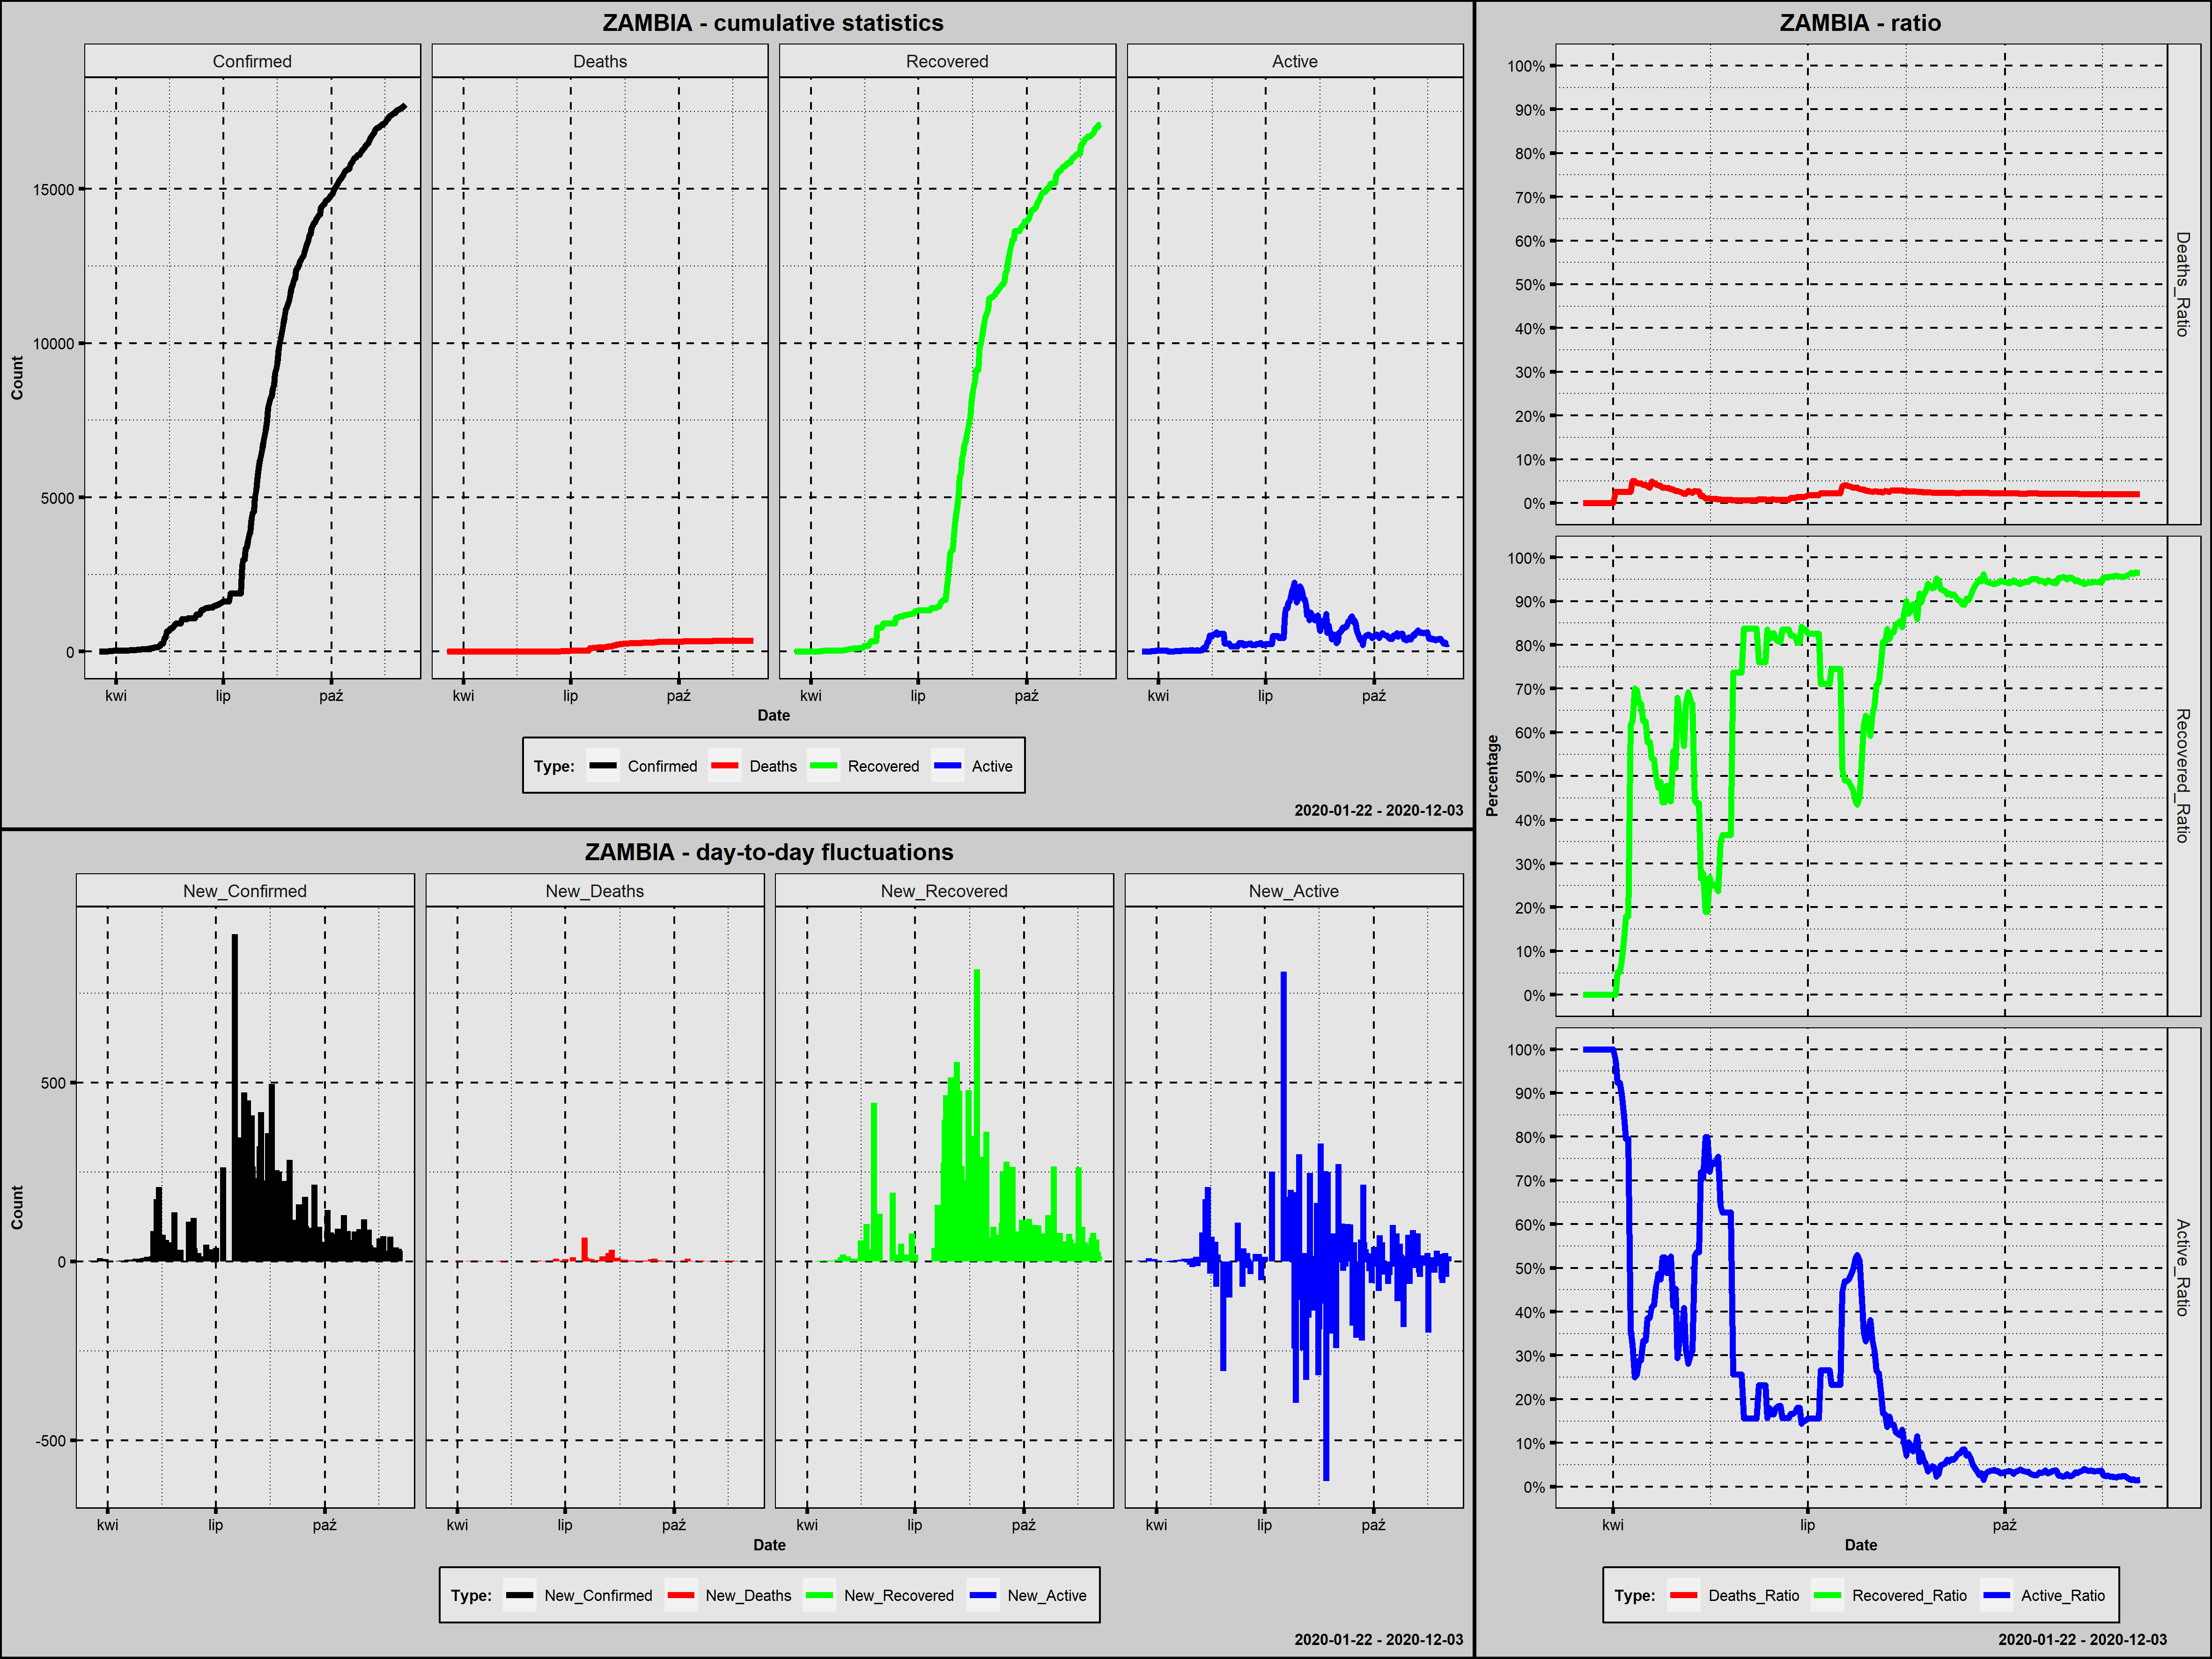

Data behind this chart, as committed beside it:
Country; Date; Confirmed; New_Confirmed; Deaths; New_Deaths; Recovered; New_Recovered; Active; New_Active; Year; Month; Day; Week_Day; Deaths_Ratio; Recovered_Ratio; Active_Ratio; 1_Confirmed; 100_Confirmed; New_Confirmed_Rank; New_Deaths_Rank; New_Recovered_Rank; New_Active_Rank
Zambia; 2020-03-18; 2; 2; 0; 0; 0; 0; 2; 2; 2020; marzec; 18; środa; 0,0000; 0,0000; 1,0000; 1; 0; 195,5; 168,5; 213,5; 113,5
Zambia; 2020-03-19; 2; 0; 0; 0; 0; 0; 2; 0; 2020; marzec; 19; czwartek; 0,0000; 0,0000; 1,0000; 2; 0; 232,5; 168,5; 213,5; 149,5
Zambia; 2020-03-20; 2; 0; 0; 0; 0; 0; 2; 0; 2020; marzec; 20; piątek; 0,0000; 0,0000; 1,0000; 3; 0; 232,5; 168,5; 213,5; 149,5
Zambia; 2020-03-21; 2; 0; 0; 0; 0; 0; 2; 0; 2020; marzec; 21; sobota; 0,0000; 0,0000; 1,0000; 4; 0; 232,5; 168,5; 213,5; 149,5
Zambia; 2020-03-22; 3; 1; 0; 0; 0; 0; 3; 1; 2020; marzec; 22; niedziela; 0,0000; 0,0000; 1,0000; 5; 0; 200,5; 168,5; 213,5; 120,0
Zambia; 2020-03-23; 3; 0; 0; 0; 0; 0; 3; 0; 2020; marzec; 23; poniedziałek; 0,0000; 0,0000; 1,0000; 6; 0; 232,5; 168,5; 213,5; 149,5
Zambia; 2020-03-24; 3; 0; 0; 0; 0; 0; 3; 0; 2020; marzec; 24; wtorek; 0,0000; 0,0000; 1,0000; 7; 0; 232,5; 168,5; 213,5; 149,5
Zambia; 2020-03-25; 12; 9; 0; 0; 0; 0; 12; 9; 2020; marzec; 25; środa; 0,0000; 0,0000; 1,0000; 8; 0; 166,5; 168,5; 213,5; 84,0
Zambia; 2020-03-26; 16; 4; 0; 0; 0; 0; 16; 4; 2020; marzec; 26; czwartek; 0,0000; 0,0000; 1,0000; 9; 0; 185,5; 168,5; 213,5; 105,0
Zambia; 2020-03-27; 22; 6; 0; 0; 0; 0; 22; 6; 2020; marzec; 27; piątek; 0,0000; 0,0000; 1,0000; 10; 0; 176,0; 168,5; 213,5; 96,5
Zambia; 2020-03-28; 28; 6; 0; 0; 0; 0; 28; 6; 2020; marzec; 28; sobota; 0,0000; 0,0000; 1,0000; 11; 0; 176,0; 168,5; 213,5; 96,5
Zambia; 2020-03-29; 29; 1; 0; 0; 0; 0; 29; 1; 2020; marzec; 29; niedziela; 0,0000; 0,0000; 1,0000; 12; 0; 200,5; 168,5; 213,5; 120,0
Zambia; 2020-03-30; 35; 6; 0; 0; 0; 0; 35; 6; 2020; marzec; 30; poniedziałek; 0,0000; 0,0000; 1,0000; 13; 0; 176,0; 168,5; 213,5; 96,5
Zambia; 2020-03-31; 35; 0; 0; 0; 0; 0; 35; 0; 2020; marzec; 31; wtorek; 0,0000; 0,0000; 1,0000; 14; 0; 232,5; 168,5; 213,5; 149,5
Zambia; 2020-04-01; 36; 1; 0; 0; 0; 0; 36; 1; 2020; kwiecień; 1; środa; 0,0000; 0,0000; 1,0000; 15; 0; 200,5; 168,5; 213,5; 120,0
Zambia; 2020-04-02; 39; 3; 1; 1; 0; 0; 38; 2; 2020; kwiecień; 2; czwartek; 0,0256; 0,0000; 0,9744; 16; 0; 191,5; 63,0; 213,5; 113,5
Zambia; 2020-04-03; 39; 0; 1; 0; 2; 2; 36; -2; 2020; kwiecień; 3; piątek; 0,0256; 0,0513; 0,9231; 17; 0; 232,5; 168,5; 156,0; 182,0
Zambia; 2020-04-04; 39; 0; 1; 0; 2; 0; 36; 0; 2020; kwiecień; 4; sobota; 0,0256; 0,0513; 0,9231; 18; 0; 232,5; 168,5; 213,5; 149,5
Zambia; 2020-04-05; 39; 0; 1; 0; 3; 1; 35; -1; 2020; kwiecień; 5; niedziela; 0,0256; 0,0769; 0,8974; 19; 0; 232,5; 168,5; 163,0; 178,0
Zambia; 2020-04-06; 39; 0; 1; 0; 5; 2; 33; -2; 2020; kwiecień; 6; poniedziałek; 0,0256; 0,1282; 0,8462; 20; 0; 232,5; 168,5; 156,0; 182,0
Zambia; 2020-04-07; 39; 0; 1; 0; 7; 2; 31; -2; 2020; kwiecień; 7; wtorek; 0,0256; 0,1795; 0,7949; 21; 0; 232,5; 168,5; 156,0; 182,0
Zambia; 2020-04-08; 39; 0; 1; 0; 7; 0; 31; 0; 2020; kwiecień; 8; środa; 0,0256; 0,1795; 0,7949; 22; 0; 232,5; 168,5; 213,5; 149,5
Zambia; 2020-04-09; 39; 0; 1; 0; 24; 17; 14; -17; 2020; kwiecień; 9; czwartek; 0,0256; 0,6154; 0,3590; 23; 0; 232,5; 168,5; 116,0; 201,5
Zambia; 2020-04-10; 40; 1; 2; 1; 25; 1; 13; -1; 2020; kwiecień; 10; piątek; 0,0500; 0,6250; 0,3250; 24; 0; 200,5; 63,0; 163,0; 178,0
Zambia; 2020-04-11; 40; 0; 2; 0; 28; 3; 10; -3; 2020; kwiecień; 11; sobota; 0,0500; 0,7000; 0,2500; 25; 0; 232,5; 168,5; 149,5; 185,0
Zambia; 2020-04-12; 43; 3; 2; 0; 30; 2; 11; 1; 2020; kwiecień; 12; niedziela; 0,0465; 0,6977; 0,2558; 26; 0; 191,5; 168,5; 156,0; 120,0
Zambia; 2020-04-13; 45; 2; 2; 0; 30; 0; 13; 2; 2020; kwiecień; 13; poniedziałek; 0,0444; 0,6667; 0,2889; 27; 0; 195,5; 168,5; 213,5; 113,5
Zambia; 2020-04-14; 45; 0; 2; 0; 30; 0; 13; 0; 2020; kwiecień; 14; wtorek; 0,0444; 0,6667; 0,2889; 28; 0; 232,5; 168,5; 213,5; 149,5
Zambia; 2020-04-15; 48; 3; 2; 0; 30; 0; 16; 3; 2020; kwiecień; 15; środa; 0,0417; 0,6250; 0,3333; 29; 0; 191,5; 168,5; 213,5; 108,5
Zambia; 2020-04-16; 48; 0; 2; 0; 30; 0; 16; 0; 2020; kwiecień; 16; czwartek; 0,0417; 0,6250; 0,3333; 30; 0; 232,5; 168,5; 213,5; 149,5
Zambia; 2020-04-17; 52; 4; 2; 0; 30; 0; 20; 4; 2020; kwiecień; 17; piątek; 0,0385; 0,5769; 0,3846; 31; 0; 185,5; 168,5; 213,5; 105,0
Zambia; 2020-04-18; 57; 5; 2; 0; 33; 3; 22; 2; 2020; kwiecień; 18; sobota; 0,0351; 0,5789; 0,3860; 32; 0; 179,5; 168,5; 149,5; 113,5
Zambia; 2020-04-19; 61; 4; 3; 1; 33; 0; 25; 3; 2020; kwiecień; 19; niedziela; 0,0492; 0,5410; 0,4098; 33; 0; 185,5; 63,0; 213,5; 108,5
Zambia; 2020-04-20; 65; 4; 3; 0; 35; 2; 27; 2; 2020; kwiecień; 20; poniedziałek; 0,0462; 0,5385; 0,4154; 34; 0; 185,5; 168,5; 156,0; 113,5
Zambia; 2020-04-21; 70; 5; 3; 0; 35; 0; 32; 5; 2020; kwiecień; 21; wtorek; 0,0429; 0,5000; 0,4571; 35; 0; 179,5; 168,5; 213,5; 101,0
Zambia; 2020-04-22; 74; 4; 3; 0; 35; 0; 36; 4; 2020; kwiecień; 22; środa; 0,0405; 0,4730; 0,4865; 36; 0; 185,5; 168,5; 213,5; 105,0
Zambia; 2020-04-23; 76; 2; 3; 0; 37; 2; 36; 0; 2020; kwiecień; 23; czwartek; 0,0395; 0,4868; 0,4737; 37; 0; 195,5; 168,5; 156,0; 149,5
Zambia; 2020-04-24; 84; 8; 3; 0; 37; 0; 44; 8; 2020; kwiecień; 24; piątek; 0,0357; 0,4405; 0,5238; 38; 0; 169,5; 168,5; 213,5; 88,0
Zambia; 2020-04-25; 84; 0; 3; 0; 37; 0; 44; 0; 2020; kwiecień; 25; sobota; 0,0357; 0,4405; 0,5238; 39; 0; 232,5; 168,5; 213,5; 149,5
Zambia; 2020-04-26; 88; 4; 3; 0; 42; 5; 43; -1; 2020; kwiecień; 26; niedziela; 0,0341; 0,4773; 0,4886; 40; 0; 185,5; 168,5; 143,5; 178,0
Zambia; 2020-04-27; 88; 0; 3; 0; 42; 0; 43; 0; 2020; kwiecień; 27; poniedziałek; 0,0341; 0,4773; 0,4886; 41; 0; 232,5; 168,5; 213,5; 149,5
Zambia; 2020-04-28; 95; 7; 3; 0; 42; 0; 50; 7; 2020; kwiecień; 28; wtorek; 0,0316; 0,4421; 0,5263; 42; 0; 173,0; 168,5; 213,5; 92,0
Zambia; 2020-04-29; 97; 2; 3; 0; 54; 12; 40; -10; 2020; kwiecień; 29; środa; 0,0309; 0,5567; 0,4124; 43; 0; 195,5; 168,5; 125,5; 191,0
Zambia; 2020-04-30; 106; 9; 3; 0; 55; 1; 48; 8; 2020; kwiecień; 30; czwartek; 0,0283; 0,5189; 0,4528; 44; 1; 166,5; 168,5; 163,0; 88,0
Zambia; 2020-05-01; 109; 3; 3; 0; 74; 19; 32; -16; 2020; maj; 1; piątek; 0,0275; 0,6789; 0,2936; 45; 2; 191,5; 168,5; 111,5; 200,0
Zambia; 2020-05-02; 119; 10; 3; 0; 75; 1; 41; 9; 2020; maj; 2; sobota; 0,0252; 0,6303; 0,3445; 46; 3; 165,0; 168,5; 163,0; 84,0
Zambia; 2020-05-03; 124; 5; 3; 0; 78; 3; 43; 2; 2020; maj; 3; niedziela; 0,0242; 0,6290; 0,3468; 47; 4; 179,5; 168,5; 149,5; 113,5
Zambia; 2020-05-04; 137; 13; 3; 0; 78; 0; 56; 13; 2020; maj; 4; poniedziałek; 0,0219; 0,5693; 0,4088; 48; 5; 160,0; 168,5; 213,5; 77,0
Zambia; 2020-05-05; 138; 1; 3; 0; 92; 14; 43; -13; 2020; maj; 5; wtorek; 0,0217; 0,6667; 0,3116; 49; 6; 200,5; 168,5; 123,5; 194,5
Zambia; 2020-05-06; 146; 8; 4; 1; 101; 9; 41; -2; 2020; maj; 6; środa; 0,0274; 0,6918; 0,2808; 50; 7; 169,5; 63,0; 133,0; 182,0
Zambia; 2020-05-07; 153; 7; 4; 0; 103; 2; 46; 5; 2020; maj; 7; czwartek; 0,0261; 0,6732; 0,3007; 51; 8; 173,0; 168,5; 156,0; 101,0
Zambia; 2020-05-08; 167; 14; 4; 0; 111; 8; 52; 6; 2020; maj; 8; piątek; 0,0240; 0,6647; 0,3114; 52; 9; 158,5; 168,5; 135,0; 96,5
Zambia; 2020-05-09; 252; 85; 7; 3; 112; 1; 133; 81; 2020; maj; 9; sobota; 0,0278; 0,4444; 0,5278; 53; 10; 65,5; 31,5; 163,0; 26,0
Zambia; 2020-05-10; 267; 15; 7; 0; 117; 5; 143; 10; 2020; maj; 10; niedziela; 0,0262; 0,4382; 0,5356; 54; 11; 157,0; 168,5; 143,5; 82,0
Zambia; 2020-05-11; 267; 0; 7; 0; 117; 0; 143; 0; 2020; maj; 11; poniedziałek; 0,0262; 0,4382; 0,5356; 55; 12; 232,5; 168,5; 213,5; 149,5
Zambia; 2020-05-12; 441; 174; 7; 0; 117; 0; 317; 174; 2020; maj; 12; wtorek; 0,0159; 0,2653; 0,7188; 56; 13; 31,0; 168,5; 213,5; 14,0
Zambia; 2020-05-13; 446; 5; 7; 0; 124; 7; 315; -2; 2020; maj; 13; środa; 0,0157; 0,2780; 0,7063; 57; 14; 179,5; 168,5; 138,0; 182,0
Zambia; 2020-05-14; 654; 208; 7; 0; 124; 0; 523; 208; 2020; maj; 14; czwartek; 0,0107; 0,1896; 0,7997; 58; 15; 24,0; 168,5; 213,5; 10,0
Zambia; 2020-05-15; 654; 0; 7; 0; 124; 0; 523; 0; 2020; maj; 15; piątek; 0,0107; 0,1896; 0,7997; 59; 16; 232,5; 168,5; 213,5; 149,5
Zambia; 2020-05-16; 679; 25; 7; 0; 183; 59; 489; -34; 2020; maj; 16; sobota; 0,0103; 0,2695; 0,7202; 60; 17; 140,0; 168,5; 77,0; 213,0
... 201 more rows
